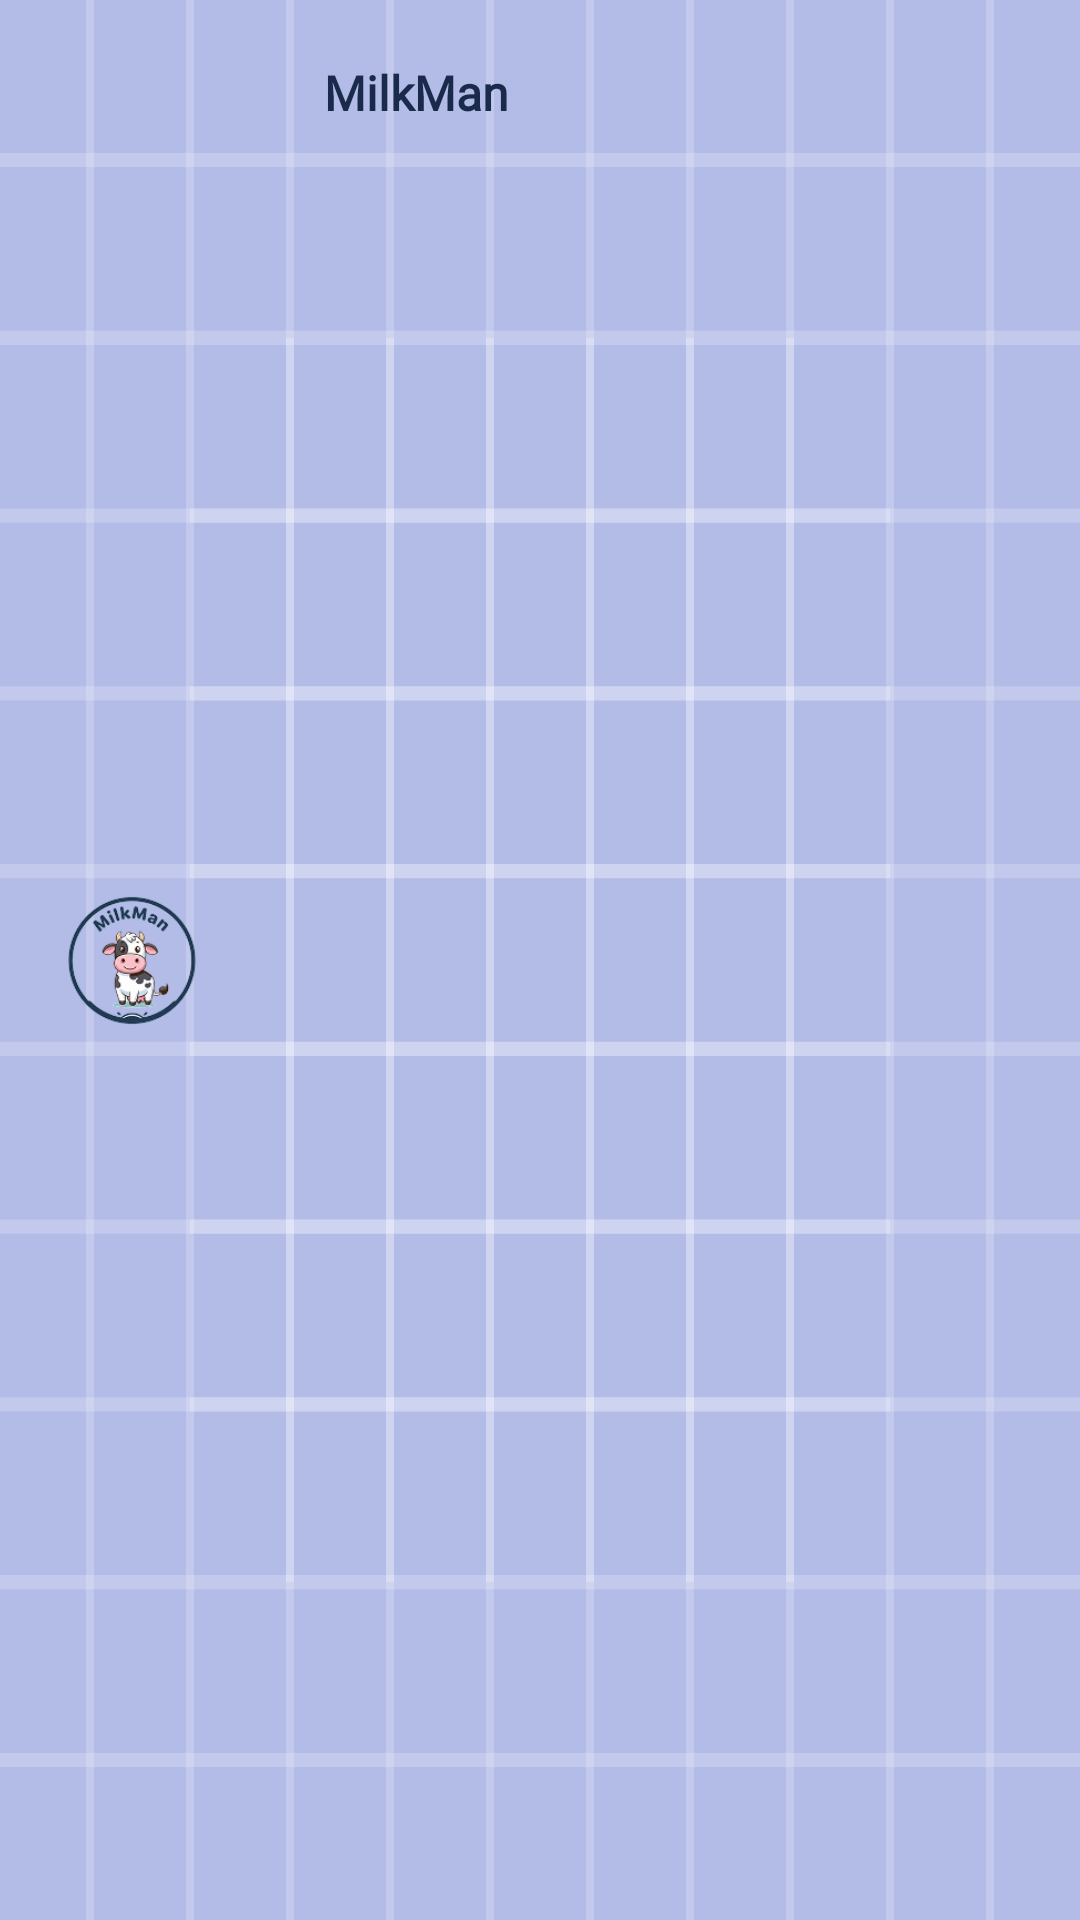

Write the Android layout XML for this screen, with the resource values it uses.
<!-- AndroidManifest.xml: application theme Theme.MilkMan -->
<!-- res/layout/nav_header.xml -->
<?xml version="1.0" encoding="utf-8"?>
<androidx.constraintlayout.widget.ConstraintLayout xmlns:android="http://schemas.android.com/apk/res/android"
    xmlns:app="http://schemas.android.com/apk/res-auto"
    xmlns:tools="http://schemas.android.com/tools"
    android:layout_width="match_parent"
    android:layout_height="wrap_content"
    android:background="@drawable/ic_launcher_background">

    <ImageView
        android:id="@+id/imageView"
        android:layout_width="88dp"
        android:layout_height="85dp"
        app:layout_constraintBottom_toBottomOf="parent"
        app:layout_constraintStart_toStartOf="parent"
        app:layout_constraintTop_toTopOf="parent"
        app:srcCompat="@drawable/logo" />

    <TextView
        android:id="@+id/textView5"
        android:layout_width="wrap_content"
        android:layout_height="wrap_content"
        android:text="@string/app_name"
        android:layout_margin="20dp"
        android:textStyle="bold"
        android:fontFamily="@font/poppins"
        android:textSize="16sp"
        android:textColor="?attr/colorPrimary"
        app:layout_constraintStart_toEndOf="@+id/imageView"
        app:layout_constraintTop_toTopOf="parent"
        tools:ignore="MissingConstraints" />

    <TextView
        android:id="@+id/nav_header_username"
        android:layout_width="wrap_content"
        android:layout_height="wrap_content"
        android:layout_marginStart="8dp"
        app:layout_constraintBottom_toBottomOf="parent"
        app:layout_constraintStart_toEndOf="@+id/imageView"
        tools:ignore="MissingConstraints"
        android:layout_margin="20dp"
        android:textStyle="bold"
        android:fontFamily="@font/poppins"
        android:textColor="?attr/colorPrimaryVariant"
        android:textSize="13sp"/>
</androidx.constraintlayout.widget.ConstraintLayout>
<!-- resources referenced by this layout -->
<resources>
  <!-- drawable ic_launcher_background: vector/xml drawable (drawable, 5605 chars, omitted) -->
  <!-- drawable logo: png bitmap (drawable, 19779 bytes) -->
  <string name="app_name">MilkMan</string>
  <style name="Theme.MilkMan" parent="Theme.MaterialComponents.DayNight.DarkActionBar">
          
          <item name="colorPrimary">@color/dark_slate_blue</item>
          <item name="colorPrimaryVariant">@color/dark_gray</item>
  
          <item name="colorOnBackground">@color/light_gray_blue</item>
          <item name="cardForegroundColor">@color/white</item>
      </style>
  <color name="dark_slate_blue">#192A4B</color>
  <color name="dark_gray">#383838</color>
  <color name="light_gray_blue">#E7E8EA</color>
  <color name="white">#FFFFFF</color>
</resources>
